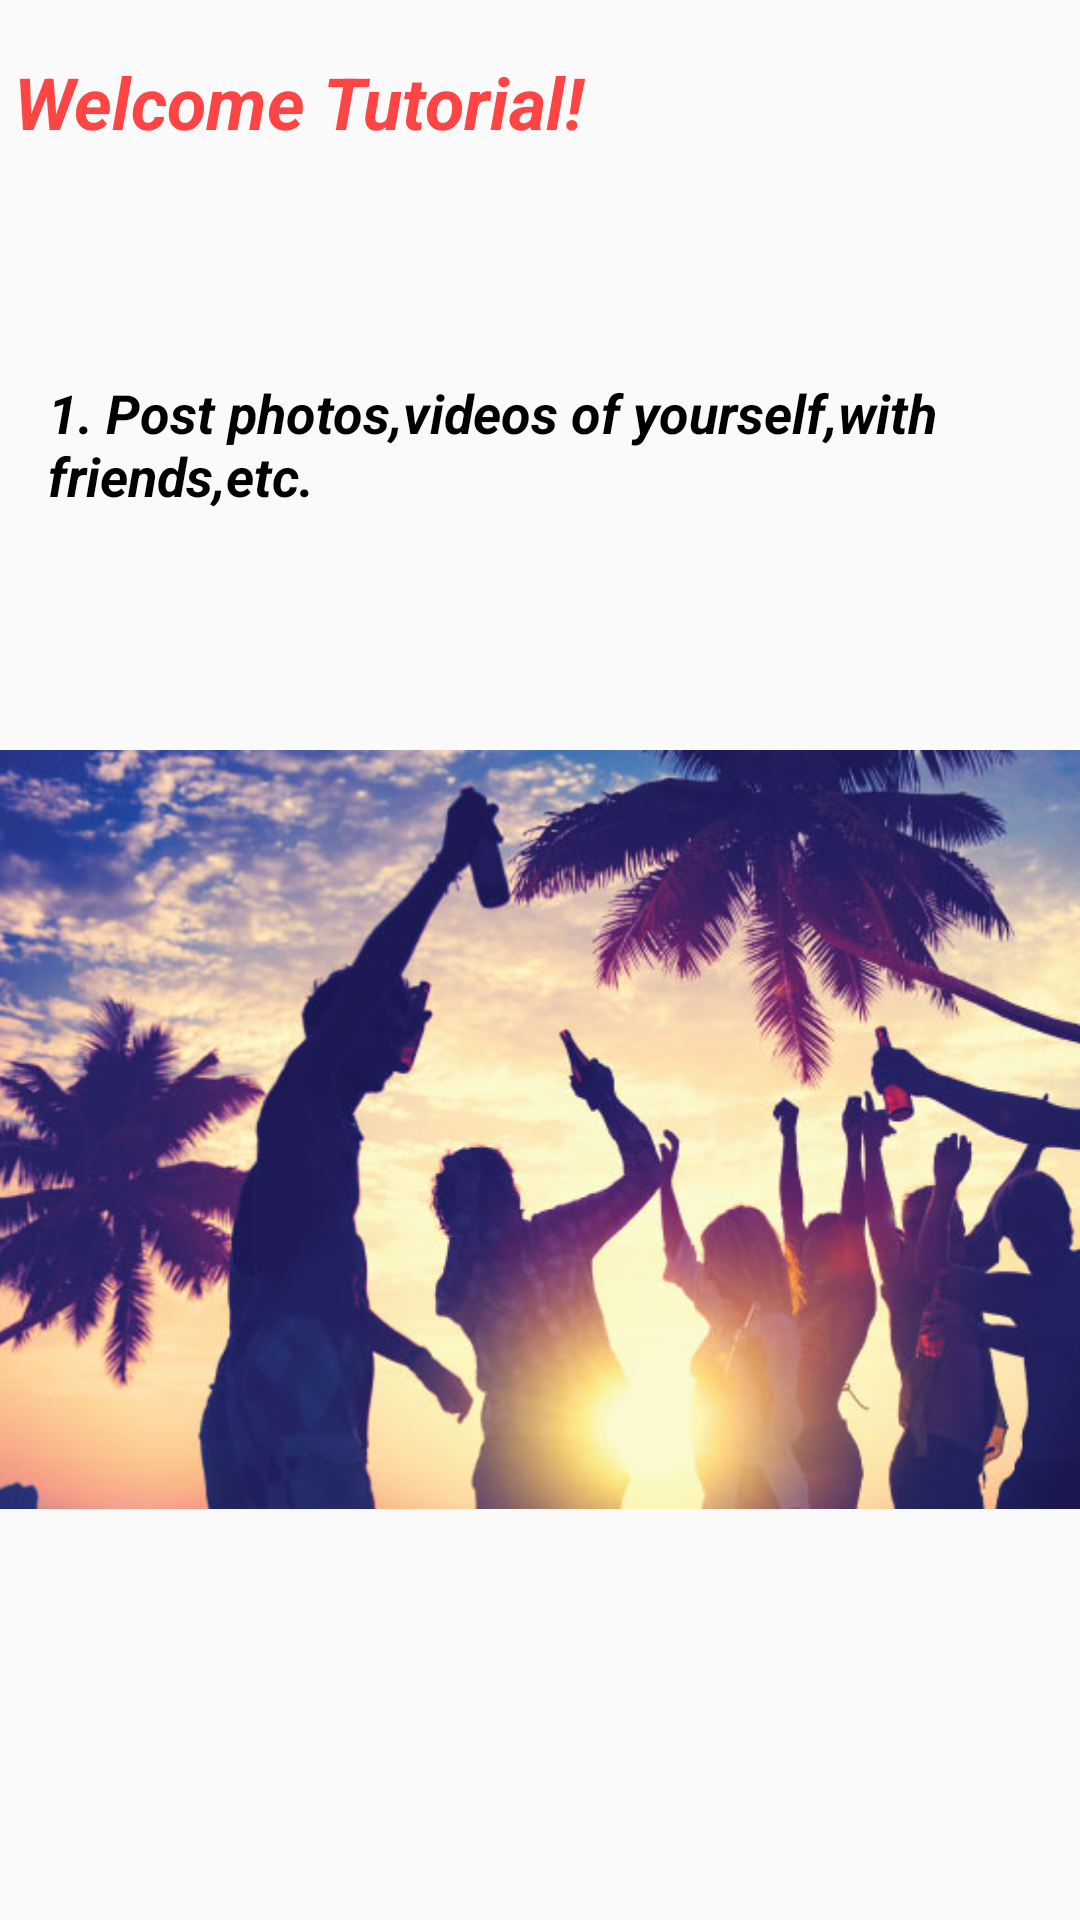

Android layout source for this screen:
<!-- AndroidManifest.xml: application theme AppTheme -->
<!-- res/layout/activity_tut1.xml -->
<?xml version="1.0" encoding="utf-8"?>

<android.support.constraint.ConstraintLayout xmlns:android="http://schemas.android.com/apk/res/android"
    xmlns:app="http://schemas.android.com/apk/res-auto"
    xmlns:tools="http://schemas.android.com/tools"
    android:layout_width="match_parent"
    android:layout_height="match_parent"
    tools:context=".Activities.Tut1">

    <ImageView
        android:id="@+id/imageView2"
        android:layout_width="399dp"
        android:layout_height="253dp"
        android:layout_marginBottom="8dp"
        android:layout_marginTop="8dp"
        android:background="@drawable/goalogmain"
        app:layout_constraintBottom_toBottomOf="parent"
        app:layout_constraintEnd_toEndOf="parent"
        app:layout_constraintHorizontal_bias="0.466"
        app:layout_constraintStart_toStartOf="parent"
        app:layout_constraintTop_toTopOf="parent"
        app:layout_constraintVertical_bias="0.652" />

    <TextView
        android:id="@+id/textView3"
        android:layout_width="357dp"
        android:layout_height="47dp"
        android:layout_marginBottom="8dp"
        android:layout_marginEnd="8dp"
        android:layout_marginStart="8dp"
        android:layout_marginTop="8dp"
        android:text="@string/wel1"
        android:textColor="@android:color/holo_red_light"
        android:textSize="24sp"
        android:textStyle="bold|italic"
        app:layout_constraintBottom_toBottomOf="parent"
        app:layout_constraintEnd_toEndOf="parent"
        app:layout_constraintHorizontal_bias="0.272"
        app:layout_constraintStart_toStartOf="parent"
        app:layout_constraintTop_toTopOf="parent"
        app:layout_constraintVertical_bias="0.017" />

    <Button
        android:id="@+id/nextID"
        android:layout_width="50dp"
        android:layout_height="42dp"
        android:layout_marginBottom="16dp"
        android:layout_marginTop="8dp"
        android:background="@drawable/nxtbtn3"
        android:textSize="18sp"
        android:textStyle="bold"
        app:layout_constraintBottom_toBottomOf="parent"
        app:layout_constraintEnd_toEndOf="parent"
        app:layout_constraintHorizontal_bias="0.952"
        app:layout_constraintStart_toStartOf="parent"
        app:layout_constraintTop_toBottomOf="@+id/imageView2"
        app:layout_constraintVertical_bias="1.0" />

    <TextView
        android:id="@+id/textView7"
        android:layout_width="364dp"
        android:layout_height="64dp"
        android:layout_marginBottom="8dp"
        android:layout_marginStart="16dp"
        android:layout_marginTop="8dp"
        android:text="@string/tut"
        android:textColor="@android:color/black"
        android:textSize="18sp"
        android:textStyle="bold|italic"
        app:layout_constraintBottom_toTopOf="@+id/imageView2"
        app:layout_constraintStart_toStartOf="parent"
        app:layout_constraintTop_toBottomOf="@+id/textView3" />

</android.support.constraint.ConstraintLayout>
<!-- resources referenced by this layout -->
<resources>
  <!-- drawable goalogmain: jpg bitmap (drawable, 62538 bytes) -->
  <string name="tut">1. Post photos,videos of yourself,with friends,etc.</string>
  <string name="wel1">Welcome Tutorial!</string>
  <style name="AppTheme" parent="Theme.AppCompat.Light.DarkActionBar">
          
          <item name="colorPrimary">@color/colorPrimary</item>
          <item name="colorPrimaryDark">@color/colorPrimaryDark</item>
          <item name="colorAccent">@color/colorAccent</item>
      </style>
  <!-- not gathered from this repository: default colours our renderer supplied (Android Studio template values) -->
  <color name="colorPrimary">#FF6200EE</color>
  <color name="colorPrimaryDark">#FF3700B3</color>
  <color name="colorAccent">#FF03DAC5</color>
</resources>
